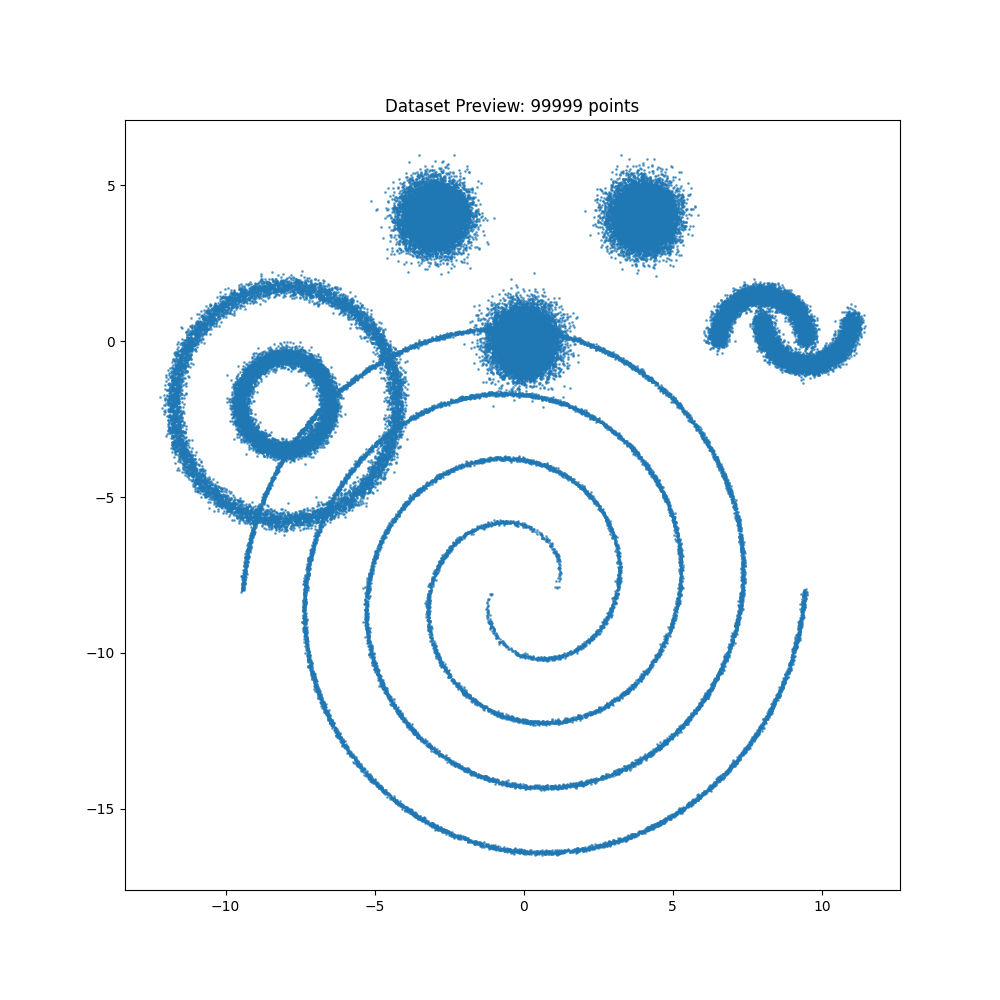

Data behind this chart, as committed beside it:
x, y
-0.4861, -0.01016
0.1545, 0.1688
-0.2123, -0.06317
-0.007446, 0.1504
0.1002, -0.3708
0.06795, -0.06646
0.9012, 0.9192
0.6329, 1.666
-0.4159, 0.1526
0.4992, -0.2834
0.8348, -0.09621
-0.8653, 0.1268
0.02497, 0.3094
0.03643, -0.006341
-0.6909, 0.1175
0.4625, -0.4854
-0.3617, 0.5694
-0.5428, 0.3149
0.15, -0.3266
0.5189, 0.3488
-0.8925, -0.7159
-0.2015, 0.1662
0.08276, 0.153
-0.4267, 0.6116
0.859, 0.7137
0.4054, -0.6884
-0.4995, 0.7483
0.6812, 0.5219
0.6793, 0.2931
-0.04717, -0.3184
-0.1472, -1.33
-0.5321, 0.4205
0.2533, -0.5143
-0.3772, 0.9381
0.2936, -0.07742
0.4556, 0.4547
1.342, -0.4001
-0.08647, 0.181
-0.201, 0.3233
-0.07184, -0.2127
-0.5205, 0.3536
-0.07645, 0.01468
0.4395, -0.6016
0.4715, 1.076
0.7385, -0.6826
-0.05494, -0.3258
-0.218, -0.5951
-0.3833, 0.04632
0.2125, 0.3839
-0.1285, -0.09829
-0.01301, 0.8981
0.1165, 0.4423
0.02282, -0.4673
-0.055, -0.03933
-0.2339, 0.02538
0.2254, 0.7776
-0.1721, -0.143
-0.07809, -0.2503
-0.7536, 0.2369
-0.1169, 0.6209
... 99,939 more rows
